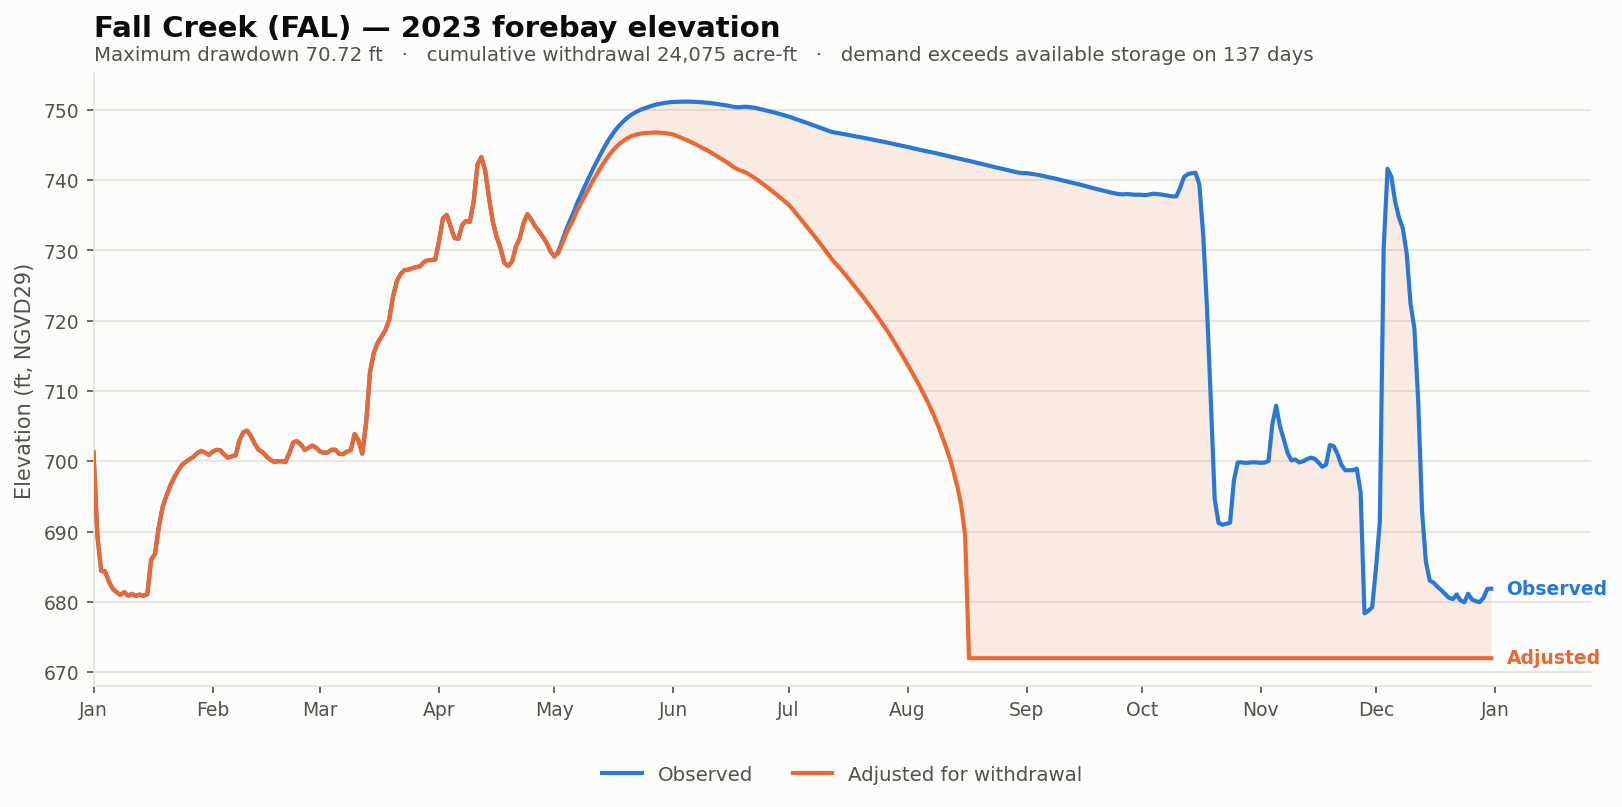

The table this chart was drawn from, first rows:
date, elev_observed_ft, elev_adjusted_ft, storage_observed_af, storage_adjusted_af, demand_cfs, cumulative_withdrawal_af, elev_change_ft, at_rating_floor
2023-01-01, 701.2, 701.2, 1351, 1351, 0.0, 0.0, 0.0, False
2023-01-02, 689.4, 689.4, 129.4, 129.4, 0.0, 0.0, 0.0, False
2023-01-03, 684.4, 684.4, 25.09, 25.09, 0.0, 0.0, 0.0, False
2023-01-04, 684.4, 684.4, 24.76, 24.76, 0.0, 0.0, 0.0, False
2023-01-05, 682.9, 682.9, 11.28, 11.28, 0.0, 0.0, 0.0, False
2023-01-06, 681.9, 681.9, 4.5, 4.5, 0.0, 0.0, 0.0, False
2023-01-07, 681.4, 681.4, 2.36, 2.36, 0.0, 0.0, 0.0, False
2023-01-08, 681.0, 681.0, 1.2, 1.2, 0.0, 0.0, 0.0, False
2023-01-09, 681.4, 681.4, 2.32, 2.32, 0.0, 0.0, 0.0, False
2023-01-10, 680.9, 680.9, 0.98, 0.98, 0.0, 0.0, 0.0, False
2023-01-11, 681.1, 681.1, 1.45, 1.45, 0.0, 0.0, 0.0, False
2023-01-12, 680.9, 680.9, 0.96, 0.96, 0.0, 0.0, 0.0, False
2023-01-13, 681, 681, 1.24, 1.24, 0.0, 0.0, 0.0, False
2023-01-14, 680.9, 680.9, 0.98, 0.98, 0.0, 0.0, 0.0, False
2023-01-15, 681.1, 681.1, 1.3, 1.3, 0.0, 0.0, 0.0, False
2023-01-16, 686, 686, 47.94, 47.94, 0.0, 0.0, 0.0, False
2023-01-17, 686.8, 686.8, 62.4, 62.4, 0.0, 0.0, 0.0, False
2023-01-18, 690.7, 690.7, 183.3, 183.3, 0.0, 0.0, 0.0, False
2023-01-19, 693.5, 693.5, 389.3, 389.3, 0.0, 0.0, 0.0, False
2023-01-20, 695.1, 695.1, 545.7, 545.7, 0.0, 0.0, 0.0, False
2023-01-21, 696.5, 696.5, 700.2, 700.2, 0.0, 0.0, 0.0, False
2023-01-22, 697.7, 697.7, 838.8, 838.8, 0.0, 0.0, 0.0, False
2023-01-23, 698.6, 698.6, 961.3, 961.3, 0.0, 0.0, 0.0, False
2023-01-24, 699.5, 699.5, 1079, 1079, 0.0, 0.0, 0.0, False
2023-01-25, 699.9, 699.9, 1146, 1146, 0.0, 0.0, 0.0, False
2023-01-26, 700.3, 700.3, 1201, 1201, 0.0, 0.0, 0.0, False
2023-01-27, 700.6, 700.6, 1253, 1253, 0.0, 0.0, 0.0, False
2023-01-28, 701.2, 701.2, 1338, 1338, 0.0, 0.0, 0.0, False
2023-01-29, 701.5, 701.5, 1392, 1392, 0.0, 0.0, 0.0, False
2023-01-30, 701.3, 701.3, 1354, 1354, 0.0, 0.0, 0.0, False
2023-01-31, 700.9, 700.9, 1299, 1299, 0.0, 0.0, 0.0, False
2023-02-01, 701.4, 701.4, 1371, 1371, 0.0, 0.0, 0.0, False
2023-02-02, 701.6, 701.6, 1416, 1416, 0.0, 0.0, 0.0, False
2023-02-03, 701.6, 701.6, 1406, 1406, 0.0, 0.0, 0.0, False
2023-02-04, 701, 701, 1309, 1309, 0.0, 0.0, 0.0, False
2023-02-05, 700.5, 700.5, 1236, 1236, 0.0, 0.0, 0.0, False
2023-02-06, 700.7, 700.7, 1269, 1269, 0.0, 0.0, 0.0, False
2023-02-07, 700.8, 700.8, 1285, 1285, 0.0, 0.0, 0.0, False
2023-02-08, 703, 703, 1653, 1653, 0.0, 0.0, 0.0, False
2023-02-09, 704.1, 704.1, 1862, 1862, 0.0, 0.0, 0.0, False
2023-02-10, 704.4, 704.4, 1908, 1908, 0.0, 0.0, 0.0, False
2023-02-11, 703.6, 703.6, 1759, 1759, 0.0, 0.0, 0.0, False
2023-02-12, 702.5, 702.5, 1564, 1564, 0.0, 0.0, 0.0, False
2023-02-13, 701.6, 701.6, 1416, 1416, 0.0, 0.0, 0.0, False
2023-02-14, 701.3, 701.3, 1359, 1359, 0.0, 0.0, 0.0, False
2023-02-15, 700.7, 700.7, 1266, 1266, 0.0, 0.0, 0.0, False
2023-02-16, 700.2, 700.2, 1190, 1190, 0.0, 0.0, 0.0, False
2023-02-17, 699.9, 699.9, 1146, 1146, 0.0, 0.0, 0.0, False
2023-02-18, 700, 700, 1158, 1158, 0.0, 0.0, 0.0, False
2023-02-19, 700.0, 700.0, 1157, 1157, 0.0, 0.0, 0.0, False
2023-02-20, 699.9, 699.9, 1145, 1145, 0.0, 0.0, 0.0, False
2023-02-21, 701.2, 701.2, 1343, 1343, 0.0, 0.0, 0.0, False
2023-02-22, 702.7, 702.7, 1597, 1597, 0.0, 0.0, 0.0, False
2023-02-23, 702.9, 702.9, 1631, 1631, 0.0, 0.0, 0.0, False
2023-02-24, 702.4, 702.4, 1546, 1546, 0.0, 0.0, 0.0, False
2023-02-25, 701.6, 701.6, 1412, 1412, 0.0, 0.0, 0.0, False
2023-02-26, 701.9, 701.9, 1466, 1466, 0.0, 0.0, 0.0, False
2023-02-27, 702.2, 702.2, 1520, 1520, 0.0, 0.0, 0.0, False
2023-02-28, 701.9, 701.9, 1463, 1463, 0.0, 0.0, 0.0, False
2023-03-01, 701.4, 701.4, 1374, 1374, 0.0, 0.0, 0.0, False
... 305 more rows
